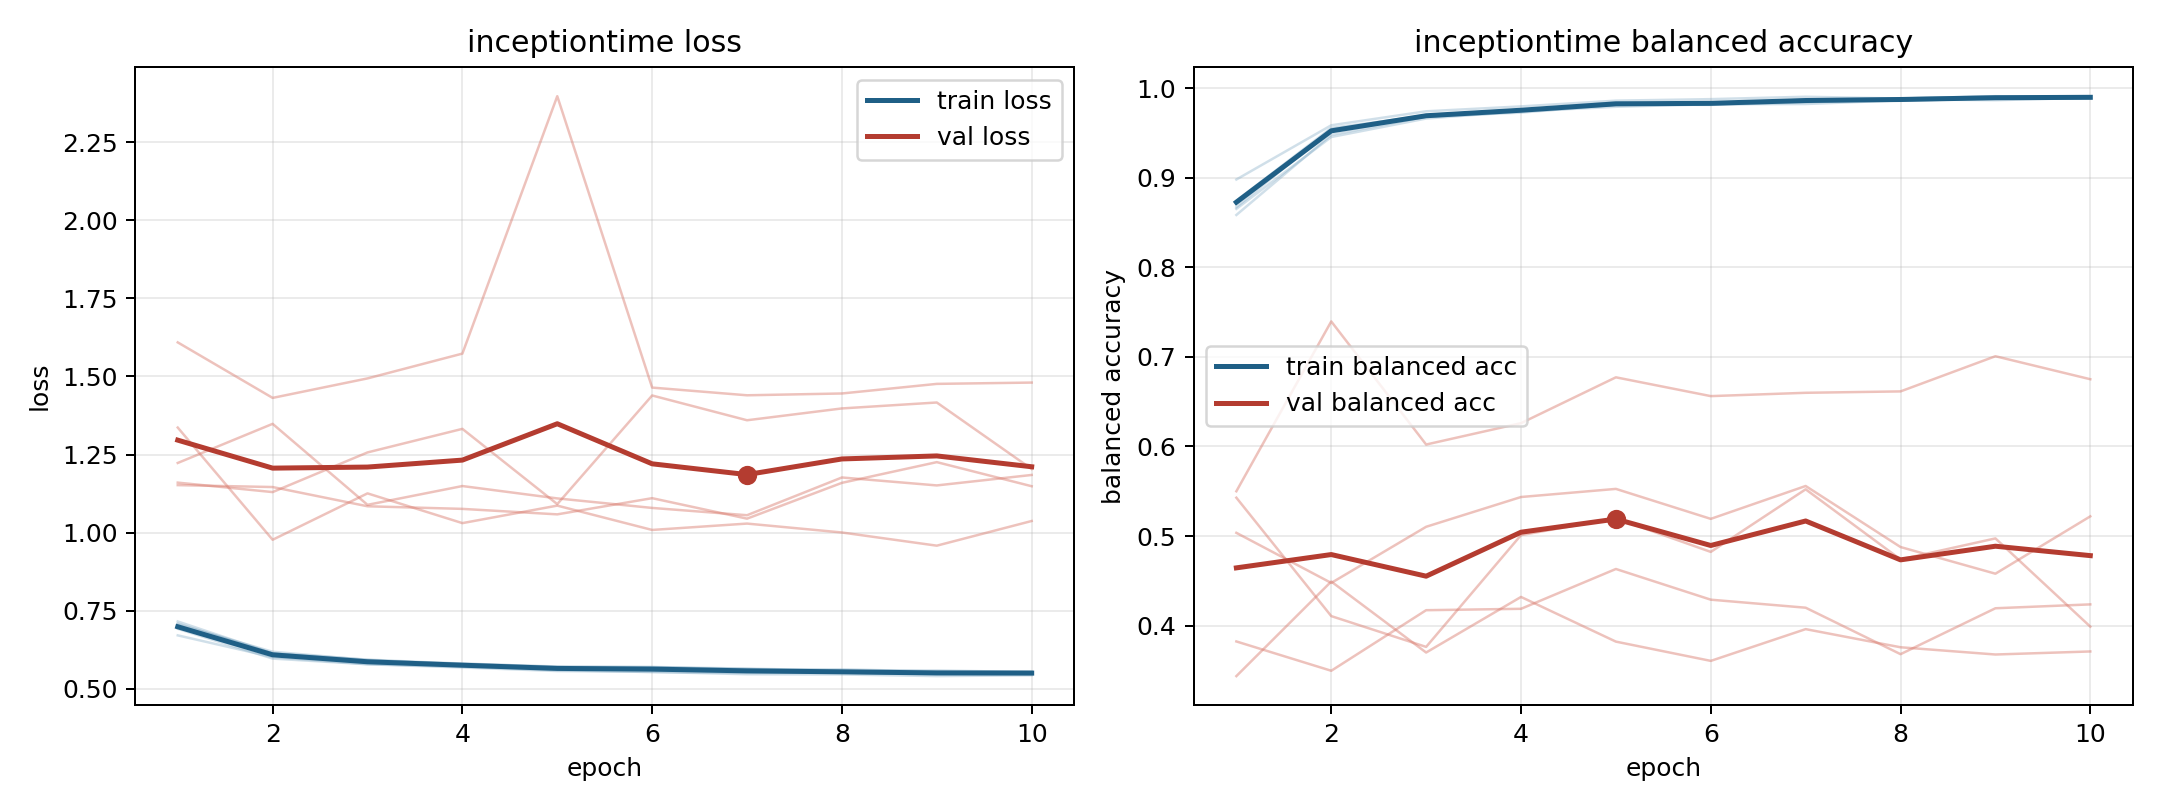

Source data for this figure (header and first rows):
model, fold, epoch, train_loss, train_balanced_accuracy, val_loss, val_balanced_accuracy
inceptiontime, 1, 1, 0.6919, 0.8743, 1.16, 0.5428
inceptiontime, 1, 2, 0.5965, 0.9554, 1.13, 0.4107
inceptiontime, 1, 3, 0.5783, 0.9692, 1.257, 0.3763
inceptiontime, 1, 4, 0.568, 0.9752, 1.332, 0.5011
inceptiontime, 1, 5, 0.5567, 0.984, 1.091, 0.5198
inceptiontime, 1, 6, 0.554, 0.9815, 1.439, 0.4823
inceptiontime, 1, 7, 0.5464, 0.9872, 1.36, 0.5522
inceptiontime, 1, 8, 0.5456, 0.9884, 1.398, 0.474
inceptiontime, 1, 9, 0.5404, 0.9905, 1.417, 0.4974
inceptiontime, 1, 10, 0.543, 0.9902, 1.204, 0.3989
inceptiontime, 2, 1, 0.7154, 0.8583, 1.152, 0.5036
inceptiontime, 2, 2, 0.6137, 0.9478, 1.146, 0.4477
inceptiontime, 2, 3, 0.5932, 0.9681, 1.084, 0.5104
inceptiontime, 2, 4, 0.5797, 0.9749, 1.076, 0.5436
inceptiontime, 2, 5, 0.5712, 0.9814, 1.058, 0.5527
inceptiontime, 2, 6, 0.5692, 0.9825, 1.11, 0.5192
inceptiontime, 2, 7, 0.5611, 0.9866, 1.045, 0.5559
inceptiontime, 2, 8, 0.5623, 0.9857, 1.159, 0.4878
inceptiontime, 2, 9, 0.555, 0.9886, 1.226, 0.458
inceptiontime, 2, 10, 0.5553, 0.9885, 1.148, 0.522
inceptiontime, 3, 1, 0.6709, 0.8979, 1.609, 0.3437
inceptiontime, 3, 2, 0.6014, 0.9584, 1.431, 0.4493
inceptiontime, 3, 3, 0.5785, 0.974, 1.494, 0.37
inceptiontime, 3, 4, 0.5707, 0.9795, 1.573, 0.4321
inceptiontime, 3, 5, 0.5595, 0.9859, 2.398, 0.3822
inceptiontime, 3, 6, 0.5533, 0.9876, 1.464, 0.3607
inceptiontime, 3, 7, 0.5505, 0.9903, 1.44, 0.3962
inceptiontime, 3, 8, 0.5515, 0.9882, 1.446, 0.3759
inceptiontime, 3, 9, 0.5475, 0.9909, 1.476, 0.3678
inceptiontime, 3, 10, 0.5495, 0.99, 1.48, 0.3712
inceptiontime, 4, 1, 0.7084, 0.8671, 1.336, 0.55
inceptiontime, 4, 2, 0.6129, 0.954, 0.9771, 0.7395
inceptiontime, 4, 3, 0.5894, 0.968, 1.126, 0.6022
inceptiontime, 4, 4, 0.581, 0.9725, 1.03, 0.626
inceptiontime, 4, 5, 0.5697, 0.9814, 1.086, 0.6772
inceptiontime, 4, 6, 0.5696, 0.9812, 1.008, 0.6562
inceptiontime, 4, 7, 0.5645, 0.984, 1.029, 0.6599
inceptiontime, 4, 8, 0.5582, 0.9874, 1, 0.6614
inceptiontime, 4, 9, 0.5584, 0.9864, 0.9581, 0.7007
inceptiontime, 4, 10, 0.5533, 0.9891, 1.037, 0.675
inceptiontime, 5, 1, 0.7055, 0.8652, 1.223, 0.3824
inceptiontime, 5, 2, 0.6184, 0.9453, 1.348, 0.3497
inceptiontime, 5, 3, 0.5921, 0.966, 1.089, 0.4173
inceptiontime, 5, 4, 0.5772, 0.9739, 1.149, 0.4188
inceptiontime, 5, 5, 0.568, 0.9791, 1.11, 0.4633
inceptiontime, 5, 6, 0.5679, 0.9819, 1.079, 0.429
inceptiontime, 5, 7, 0.5633, 0.9821, 1.056, 0.4201
inceptiontime, 5, 8, 0.5529, 0.9862, 1.177, 0.3682
inceptiontime, 5, 9, 0.5512, 0.9895, 1.151, 0.4194
inceptiontime, 5, 10, 0.5489, 0.9903, 1.185, 0.4238
